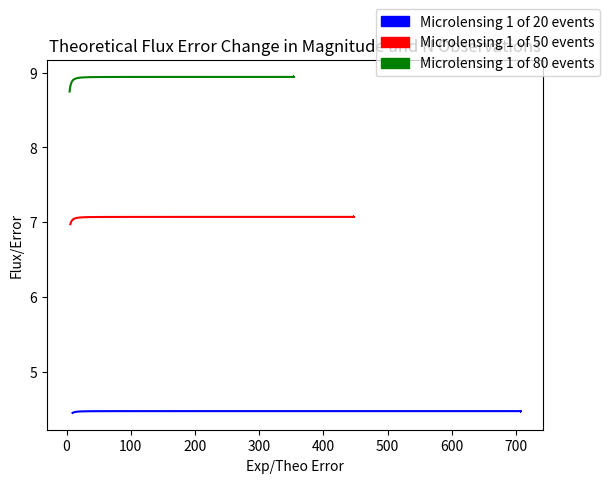

Generate this figure with matplotlib:
import csv
import matplotlib.pyplot as plt
import os
import numpy as np
import matplotlib.patches as mpatches
#
#
#
# Takes in folder directory of randomly sampled gaia dr2 sources as csv files
# Requires number of observations is in line[1], mean magnitude in line[2] and
# mean mag error in line[3] and flux over error in line[8]
#
#
line = np.linspace(3,20,100)
flux_error = []
flux_error_20 = []
flux_error_50 = []
flux_error_80 = []
exp_theo = []
exp_theo_20 = []
exp_theo_50 = []
exp_theo_80 = []
c = 25.68836

print('Calculating...')
test = 100
counter = 0
for el in line:
  z = max([10.**((0.4)*(12 - 15)), 10.**((0.4)*(el - 15))])
  mag_theo_err = (.001*(((0.04895 * z**2) + (1.8633 * z) + 0.0001985)**(1/2)))
  val_1 = el + mag_theo_err
  val_2 = el - mag_theo_err
  f_v_1 = 10**((c-val_1)/2.5)
  f_v_2 = 10**((c-val_2)/2.5)
  flux = 10**((c-el)/2.5)
  theo_err = abs(f_v_2 - f_v_1)/2
  err_20 = np.sqrt(((theo_err**2)*19 + ((flux)**2))/(20))
  err_50 = np.sqrt(((theo_err**2)*49 + ((flux)**2))/(50))
  err_80 = np.sqrt(((theo_err**2)*79 + ((flux)**2))/(80))
  exp_theo_20 = exp_theo_20 + [err_20/theo_err]
  exp_theo_50 = exp_theo_50 + [err_50/theo_err]
  exp_theo_80 = exp_theo_80 + [err_80/theo_err]
  flux_error_20 = flux_error_20 + [flux/err_20]
  flux_error_50 = flux_error_50 + [flux/err_50]
  flux_error_80 = flux_error_80 + [flux/err_80]
  counter = counter+1
  if counter<=test:
    print(el)
    print(flux)
    print(theo_err)
  if counter==test:
    print(exp_theo_20)
    print(flux_error_20)


blue = 'Microlensing 1 of 20 events'
red = 'Microlensing 1 of 50 events'
green = 'Microlensing 1 of 80 events'
blue_patch = mpatches.Patch(color='blue', label=blue)
red_patch = mpatches.Patch(color='red', label=red)
green_patch = mpatches.Patch(color='green', label=green)



print('processing graph')

plt.close()
fig = plt.figure()
tf = True
plt.plot(exp_theo_20, flux_error_20, color = 'b')
plt.plot(exp_theo_50, flux_error_50, color = 'r')
plt.plot(exp_theo_80, flux_error_80, color = 'g')
plt.legend(bbox_transform=plt.gcf().transFigure, bbox_to_anchor = (1,1),handles=[blue_patch, red_patch, green_patch])
plt.title("Theoretical Flux Error Change in Magnitude and N Observations")
plt.ylabel("Flux/Error")
plt.xlabel("Exp/Theo Error")

ax = plt.gca()
#ax.set_yscale('log')
#ax.set_xlim([-.1,1.1])
#ax.set_xscale('log')
plt.show()